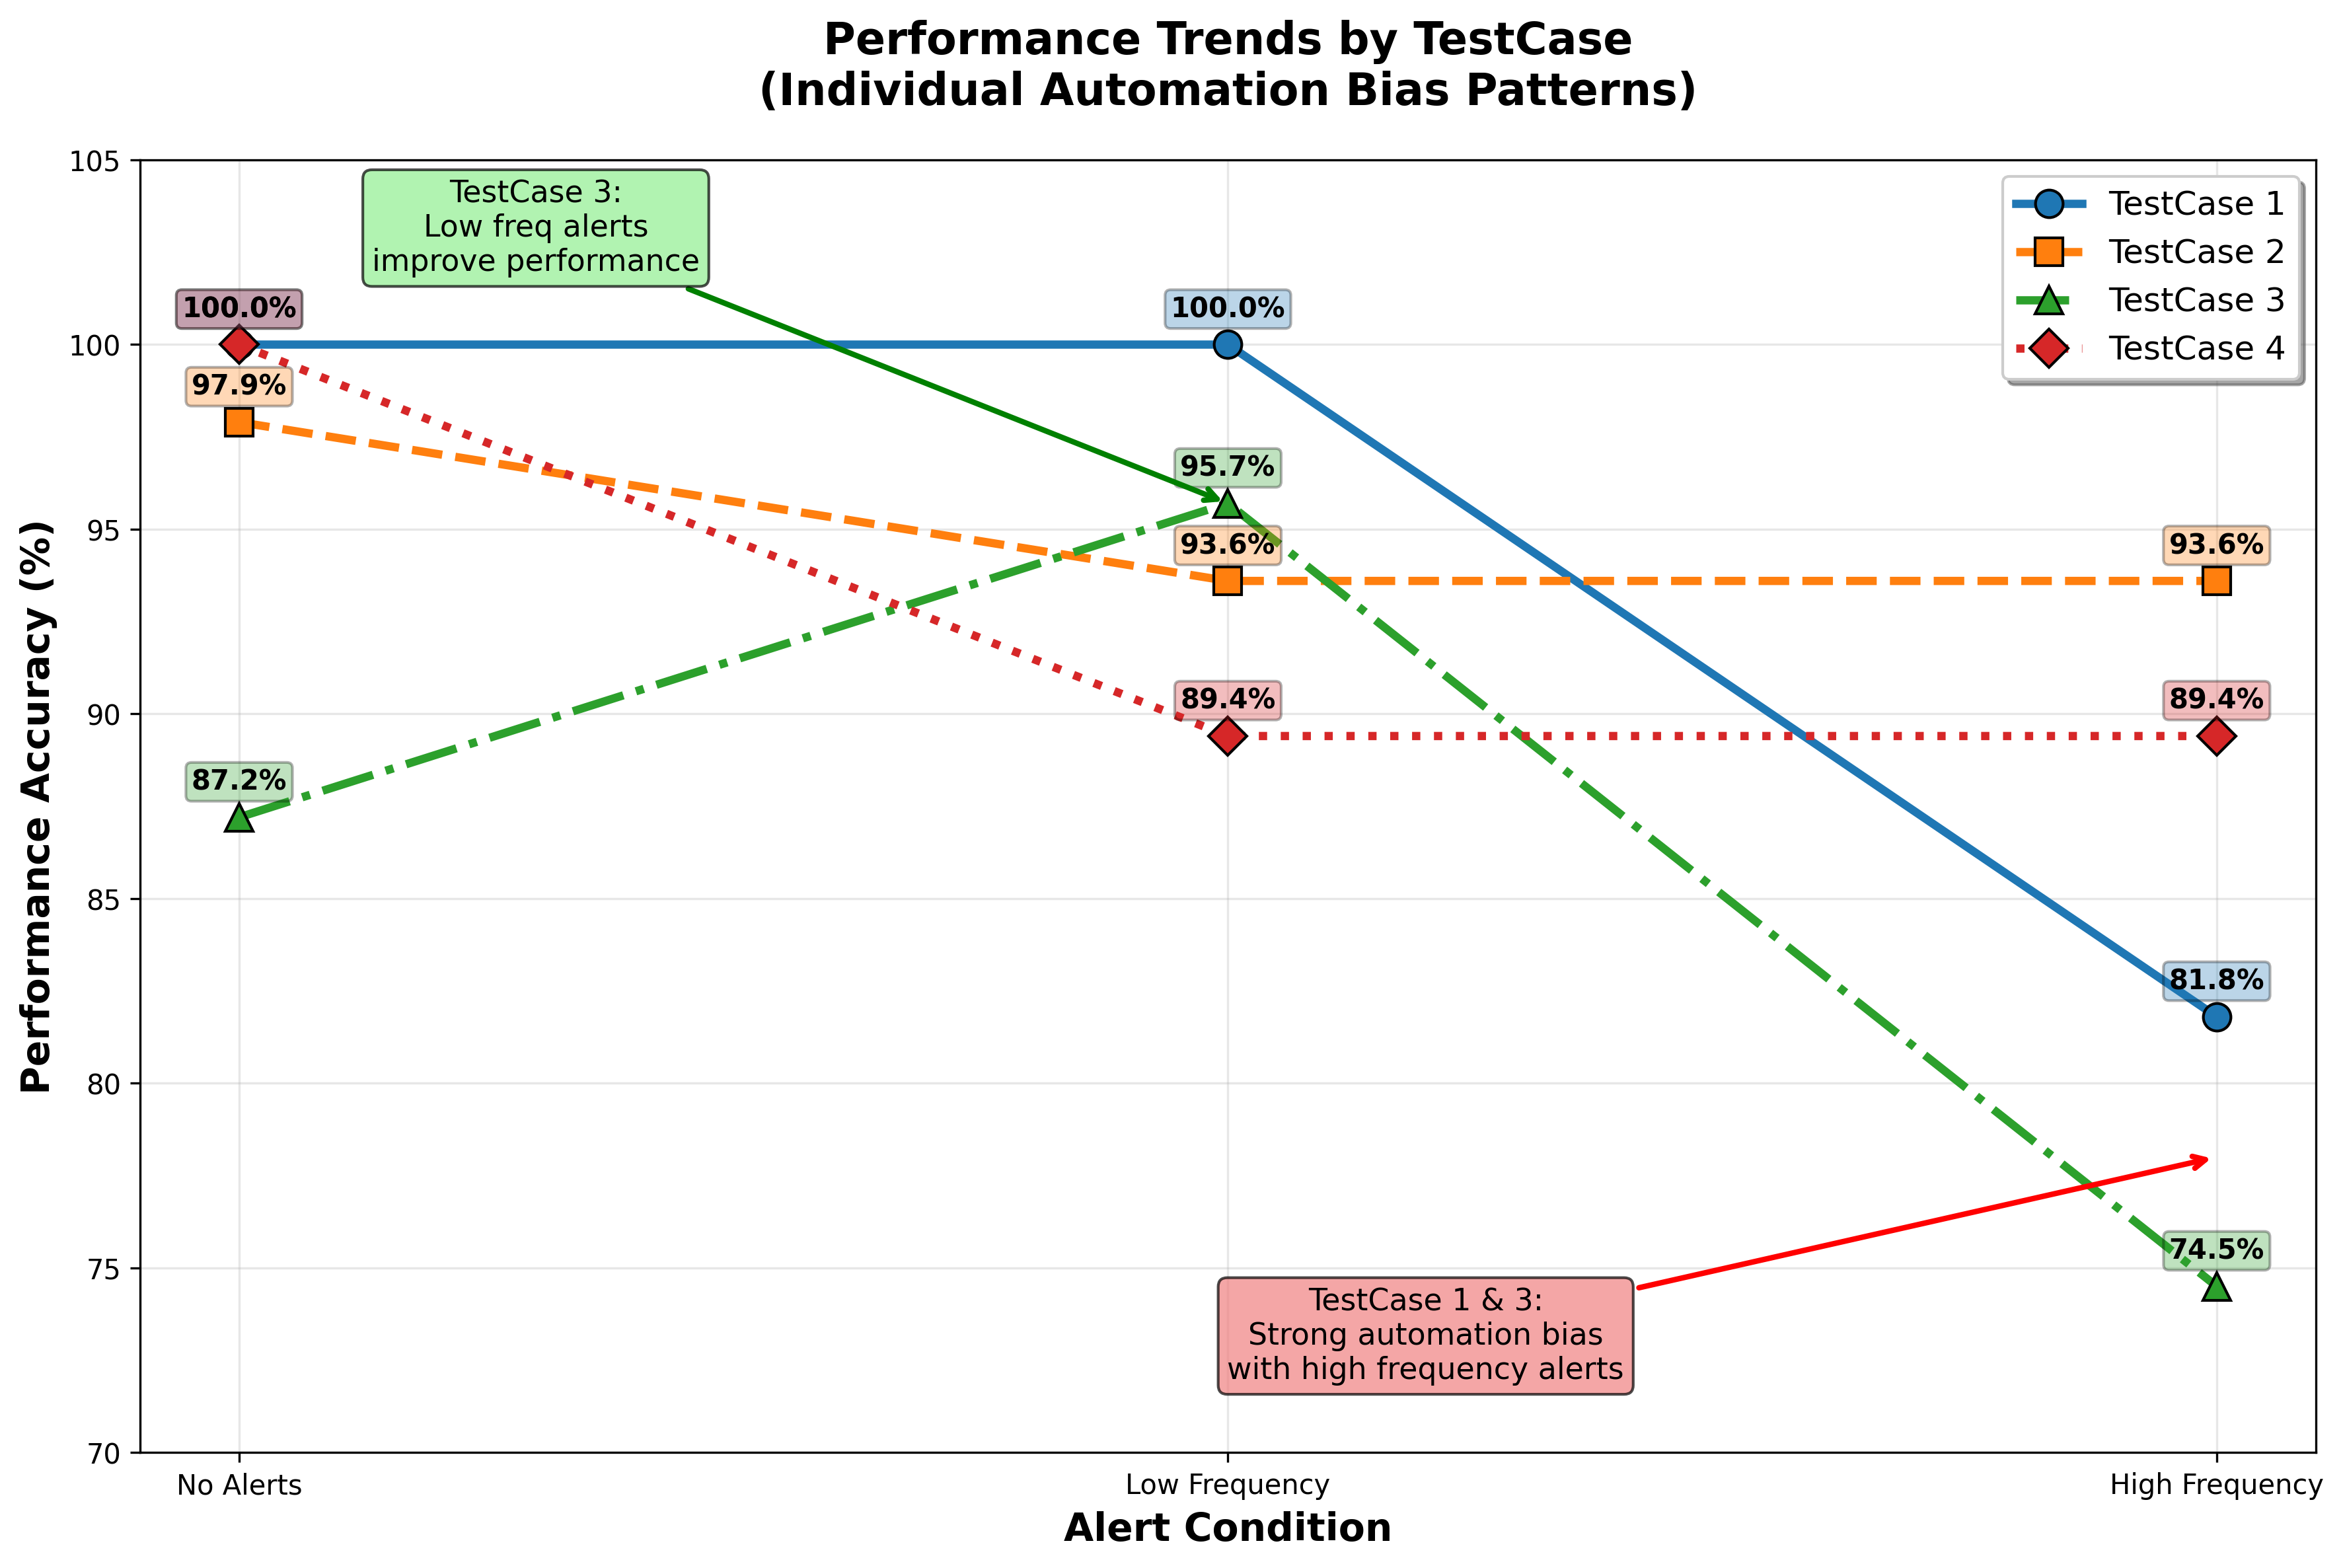

Generate this figure with Python:
#!/usr/bin/env python3
"""
Plot 2: Alert Frequency Impact by Testcase (Line Plot)
Shows individual lines for each testcase demonstrating how performance changes with alert frequency
"""

import matplotlib.pyplot as plt
import numpy as np

# Data extracted from result.md
data = {
    'TestCase 1': {
        'no_alert': 100.0,
        'low_freq': 100.0, 
        'high_freq': 81.8
    },
    'TestCase 2': {
        'no_alert': 97.9,
        'low_freq': 93.6,
        'high_freq': 93.6
    },
    'TestCase 3': {
        'no_alert': 87.2,
        'low_freq': 95.7,
        'high_freq': 74.5
    },
    'TestCase 4': {
        'no_alert': 100.0,
        'low_freq': 89.4,
        'high_freq': 89.4
    }
}

# Set up the plot
fig, ax = plt.subplots(figsize=(12, 8))

conditions = ['No Alerts', 'Low Frequency', 'High Frequency']
x_pos = np.arange(len(conditions))

# Colors and markers for each testcase
colors = ['#1f77b4', '#ff7f0e', '#2ca02c', '#d62728']
markers = ['o', 's', '^', 'D']
linestyles = ['-', '--', '-.', ':']

# Plot each testcase
for i, (testcase, color, marker, linestyle) in enumerate(zip(data.keys(), colors, markers, linestyles)):
    y_values = [data[testcase]['no_alert'], data[testcase]['low_freq'], data[testcase]['high_freq']]
    
    ax.plot(x_pos, y_values, color=color, marker=marker, linestyle=linestyle,
            linewidth=3, markersize=10, label=testcase, markeredgecolor='black', markeredgewidth=1)
    
    # Add value labels
    for j, (x, y) in enumerate(zip(x_pos, y_values)):
        ax.annotate(f'{y:.1f}%', (x, y), textcoords="offset points", 
                   xytext=(0,10), ha='center', fontsize=10, fontweight='bold',
                   bbox=dict(boxstyle="round,pad=0.2", facecolor=color, alpha=0.3))

# Customize the plot
ax.set_xlabel('Alert Condition', fontsize=14, fontweight='bold')
ax.set_ylabel('Performance Accuracy (%)', fontsize=14, fontweight='bold')
ax.set_title('Performance Trends by TestCase\n(Individual Automation Bias Patterns)', 
             fontsize=16, fontweight='bold', pad=20)
ax.set_xticks(x_pos)
ax.set_xticklabels(conditions)
ax.set_ylim(70, 105)

# Add legend
ax.legend(loc='upper right', fontsize=12, frameon=True, fancybox=True, shadow=True)

# Add grid
ax.grid(True, alpha=0.3)
ax.set_axisbelow(True)

# Highlight automation bias patterns
ax.annotate('TestCase 1 & 3:\nStrong automation bias\nwith high frequency alerts', 
            xy=(2, 78), xytext=(1.2, 72),
            arrowprops=dict(arrowstyle='->', color='red', lw=2),
            fontsize=11, ha='center',
            bbox=dict(boxstyle="round,pad=0.3", facecolor='lightcoral', alpha=0.7))

ax.annotate('TestCase 3:\nLow freq alerts\nimprove performance', 
            xy=(1, 95.7), xytext=(0.3, 102),
            arrowprops=dict(arrowstyle='->', color='green', lw=2),
            fontsize=11, ha='center',
            bbox=dict(boxstyle="round,pad=0.3", facecolor='lightgreen', alpha=0.7))

plt.tight_layout()
plt.savefig('testcase_performance_trends.png', dpi=300, bbox_inches='tight')
plt.show()

print("Plot 2 created: testcase_performance_trends.png")
print("\nPerformance trends by testcase:")
for testcase in data:
    no_alert = data[testcase]['no_alert']
    high_freq = data[testcase]['high_freq']
    bias_effect = high_freq - no_alert
    print(f"{testcase}: {no_alert:.1f}% → {high_freq:.1f}% (Δ{bias_effect:+.1f}%)")